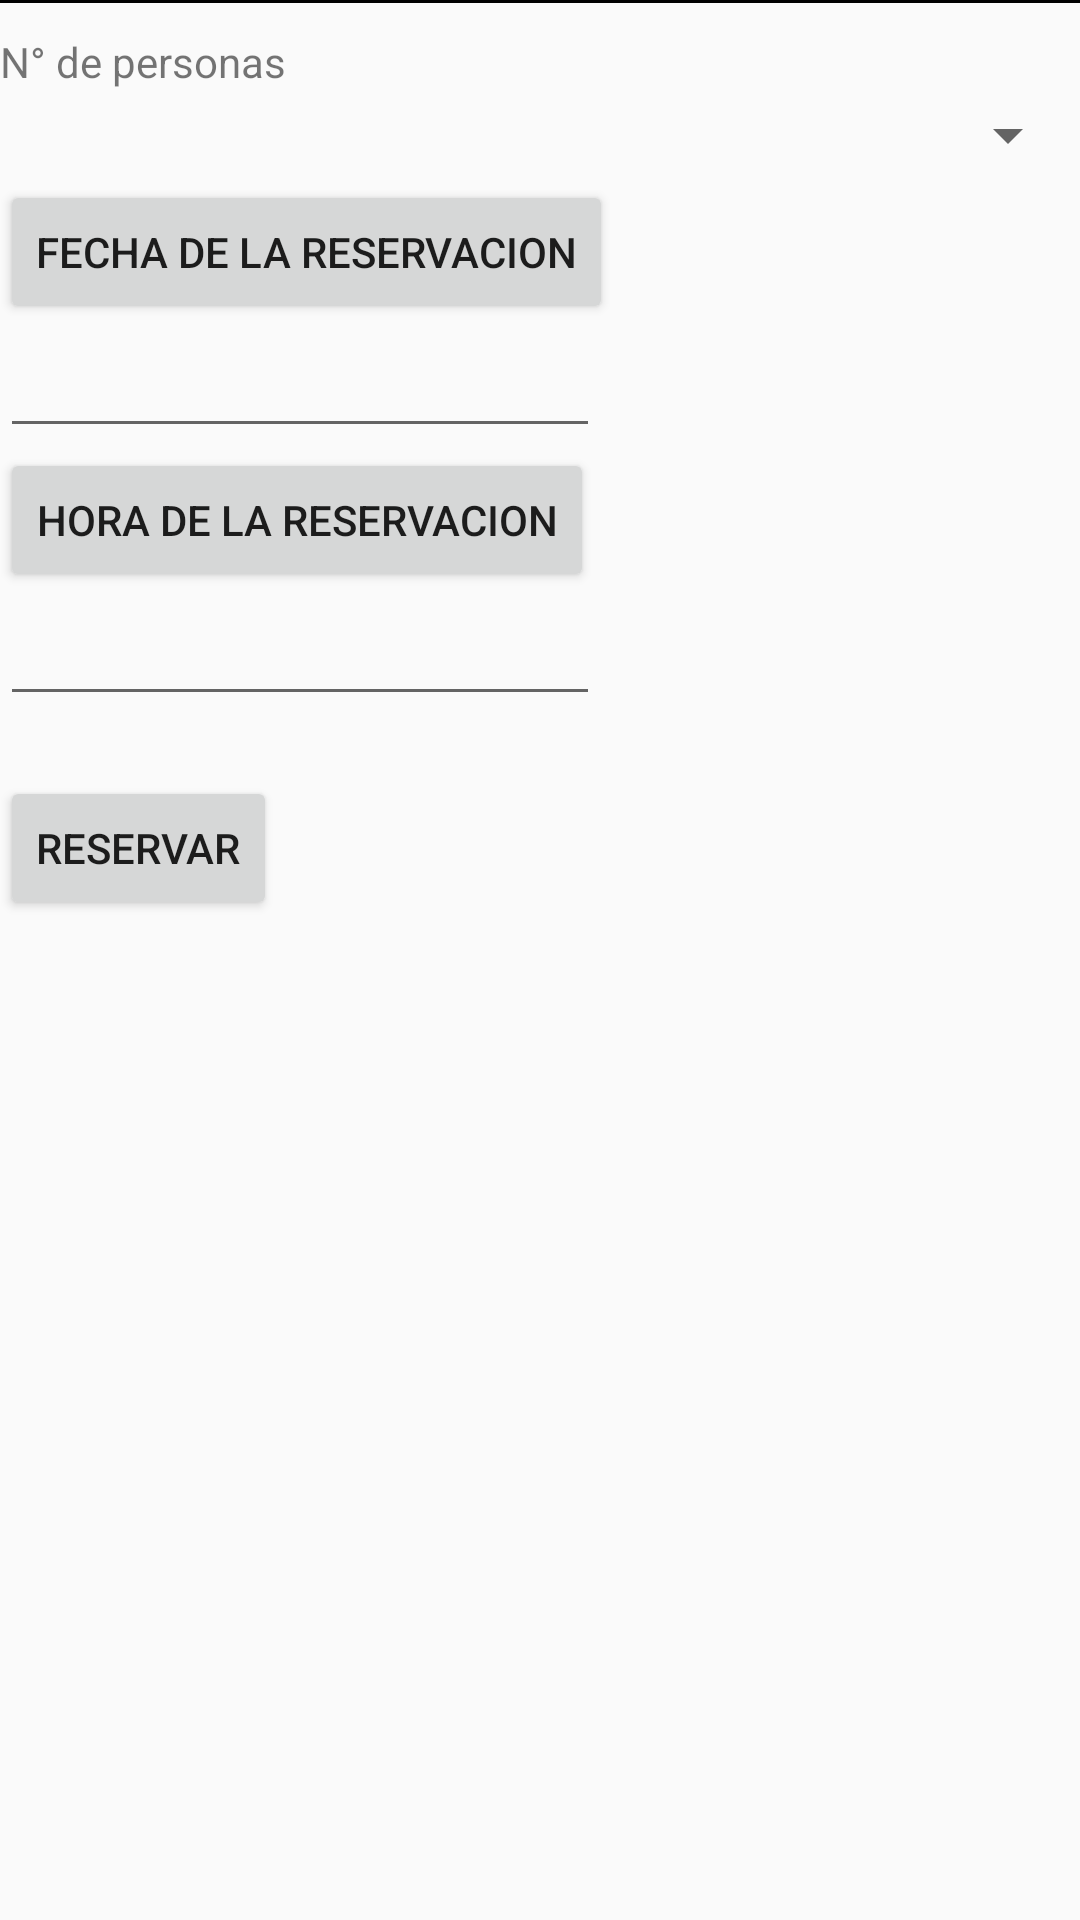

Reconstruct the res/layout file that produces this screen, plus the resources it refers to.
<!-- AndroidManifest.xml: application theme AppTheme -->
<!-- res/layout/activity_conf.xml -->
<?xml version="1.0" encoding="utf-8"?>
<LinearLayout xmlns:android="http://schemas.android.com/apk/res/android"
    xmlns:app="http://schemas.android.com/apk/res-auto"
    xmlns:tools="http://schemas.android.com/tools"
    android:layout_width="match_parent"
    android:layout_height="match_parent"
    android:orientation="vertical"
    tools:context="com.appspot.reservandeat_171704.reservandeat.Activity_conf">


    <View
        android:layout_width="368dp"
        android:layout_height="1dp"
        android:background="@android:color/background_dark"
        tools:layout_editor_absoluteY="0dp"
        tools:layout_editor_absoluteX="8dp" />

    <TextView
        android:layout_marginTop="10dp"
        android:layout_width="wrap_content"
        android:layout_height="wrap_content"
        android:text="N° de personas"
        tools:ignore="HardcodedText"
        tools:layout_editor_absoluteY="0dp"
        tools:layout_editor_absoluteX="0dp" />

    <Spinner
        android:id="@+id/ComboPer"
        android:layout_width="match_parent"
        android:layout_height="30dp"
        tools:layout_editor_absoluteY="0dp"
        tools:layout_editor_absoluteX="8dp" />


    <Button
        android:layout_width="wrap_content"
        android:layout_height="wrap_content"
        android:text="Fecha de la reservacion"
        android:id="@+id/btnFecha"
        tools:ignore="HardcodedText"
        tools:layout_editor_absoluteY="0dp"
        tools:layout_editor_absoluteX="0dp" />
    <EditText
        android:layout_width="200dp"
        android:layout_height="wrap_content"
        android:id="@+id/txtFecha"
        tools:ignore="TextFields"
        android:focusable="false"
        android:focusableInTouchMode="false"
        tools:layout_editor_absoluteY="0dp"
        tools:layout_editor_absoluteX="0dp" />
    <Button
        android:layout_width="wrap_content"
        android:layout_height="wrap_content"
        android:text="Hora de la reservacion"
        android:id="@+id/btnHora"
        tools:ignore="HardcodedText"
        tools:layout_editor_absoluteY="0dp"
        tools:layout_editor_absoluteX="0dp" />

    <EditText
        android:id="@+id/txtHora"
        android:layout_width="200dp"
        android:layout_height="wrap_content"
        android:focusable="false"
        android:focusableInTouchMode="false"
        tools:ignore="TextFields"
        tools:layout_editor_absoluteX="0dp"
        tools:layout_editor_absoluteY="0dp" />
    <Button
        android:layout_width="wrap_content"
        android:layout_height="wrap_content"
        android:text="Reservar"
        android:layout_marginTop="20dp"
        android:id="@+id/btnre"/>


</LinearLayout>
<!-- resources referenced by this layout -->
<resources>
  <style name="AppTheme" parent="Theme.AppCompat.Light.DarkActionBar">
          
          <item name="colorPrimary">@color/colorPrimary</item>
          <item name="colorPrimaryDark">@android:color/holo_orange_light</item>
          <item name="colorAccent">@color/colorAccent</item>
      </style>
  <color name="colorPrimary">#ef6c00</color>
  <color name="colorAccent">#FF4081</color>
</resources>
